Run: headless pygame with SDL's dummy video driver; simulated clock (each Clock.tick advances the game by its frame time, no real sleeping); random seed 0; keys injected as events and as key.get_pressed() state; no mouse input.
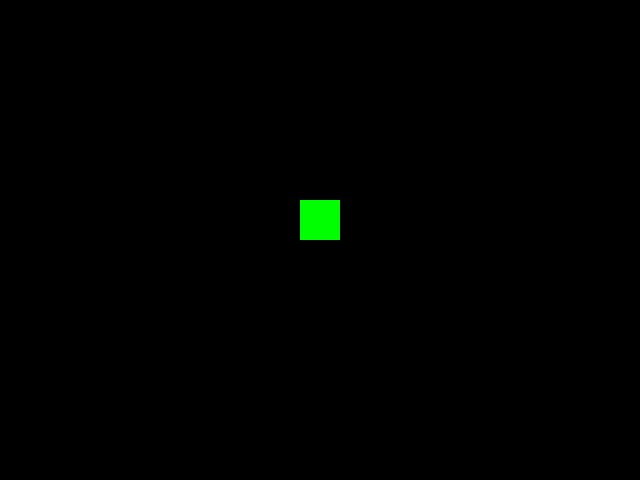
Frame 1 of 4 · flips 1–60 · no input
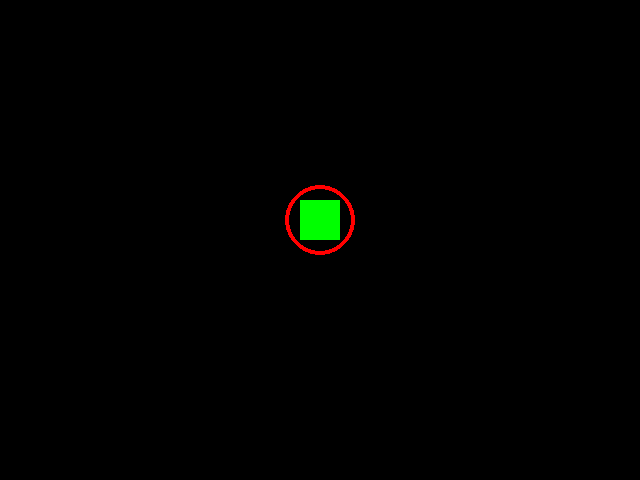
Frame 2 of 4 · flips 61–180 · tapped SPACE, RETURN · held RIGHT (→), D
Frame 3 of 4 · flips 181–300 · held DOWN (↓), S · screen unchanged from frame 2, image omitted
Frame 4 of 4 · flips 301–420 · held LEFT (←), A, UP (↑), W · screen unchanged from frame 3, image omitted

The pygame program that drew these frames:

import pygame

pygame.init()
screen = pygame.display.set_mode((640, 480))
ACTION = pygame.event.custom_type()  # our custom event that contains an action
clock = pygame.time.Clock()


def main():
    shield = 0

    # function to activate the shield
    # note that shield is NOT just a boolean flag,
    # but an integer. Everytime we activate the shield,
    # we increment it by 1. If we want to deactivate the
    # shield later, we can test if the deactivate event
    # is the latest one. If not, then nothing should happen.
    def activate_shield():
        nonlocal shield
        shield += 1
        return shield

    # function that creates the function that is triggered
    # after some time. It's nested so we can pass and capture
    # the id variable to check if the event is actually the
    # last deactivate event. If so, we reset shield to 0.
    def remove_shield(id):
        def action():
            nonlocal shield
            if shield == id:
                shield = 0

        return action

    while True:
        for e in pygame.event.get():
            if e.type == pygame.QUIT: return

            if e.type == pygame.KEYDOWN:
                # activate the shield
                id = activate_shield()
                # deactivate it 2000ms in the future
                # pygame will post this event into the event queue at the right time
                pygame.time.set_timer(pygame.event.Event(ACTION, action=remove_shield(id)), 2000, 1)

            if e.type == ACTION:
                # if there's an ACTION event, invoke its action!!!
                e.action()

        screen.fill('black')

        # is the shield active?
        if shield:
            pygame.draw.circle(screen, 'red', (320, 220), 35, 4)

        # our green little guy
        pygame.draw.rect(screen, 'green', (300, 200, 40, 40))
        pygame.display.flip()
        clock.tick(60)


main()
